Run: headless pygame with SDL's dummy video driver; simulated clock (each Clock.tick advances the game by its frame time, no real sleeping); random seed 0; keys injected as events and as key.get_pressed() state; no mouse input.
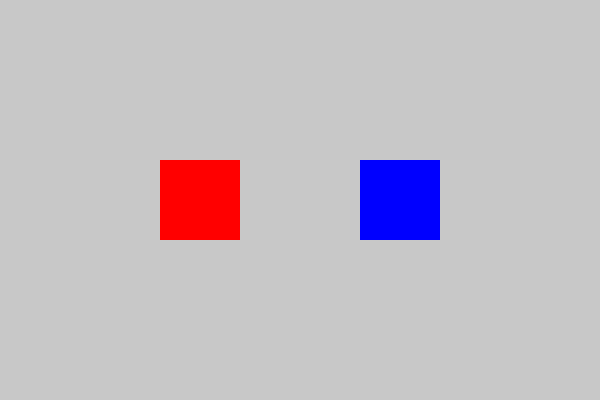
Frame 1 of 4 · flips 1–60 · no input
Frame 2 of 4 · flips 61–180 · tapped SPACE, RETURN · held RIGHT (→), D · screen unchanged from frame 1, image omitted
Frame 3 of 4 · flips 181–300 · held DOWN (↓), S · screen unchanged from frame 2, image omitted
Frame 4 of 4 · flips 301–420 · held LEFT (←), A, UP (↑), W · screen unchanged from frame 3, image omitted

The pygame program that drew these frames:

import pygame
import random

pygame.init()

WIDTH, HEIGHT = 600, 400
screen = pygame.display.set_mode((WIDTH, HEIGHT))
pygame.display.set_caption("Two Sprites with Custom Event")

CHANGE_COLOR = pygame.USEREVENT + 1
pygame.time.set_timer(CHANGE_COLOR, 1000)  

class Sprite(pygame.sprite.Sprite):
    def __init__(self, x, y, color):
        super().__init__()
        self.image = pygame.Surface((80, 80))
        self.image.fill(color)
        self.rect = self.image.get_rect(center=(x, y))

    def change_color(self):
        new_color = (
            random.randint(0, 255),
            random.randint(0, 255),
            random.randint(0, 255)
        )
        self.image.fill(new_color)

sprite1 = Sprite(200, 200, (255, 0, 0))   
sprite2 = Sprite(400, 200, (0, 0, 255))   

all_sprites = pygame.sprite.Group()
all_sprites.add(sprite1, sprite2)

clock = pygame.time.Clock()
running = True

while running:
    for event in pygame.event.get():
        if event.type == pygame.QUIT:
            running = False

        if event.type == CHANGE_COLOR:
            sprite1.change_color()
            sprite2.change_color()

    screen.fill((200, 200, 200))  
    all_sprites.draw(screen)

    pygame.display.flip()
    clock.tick(60)

pygame.quit()
